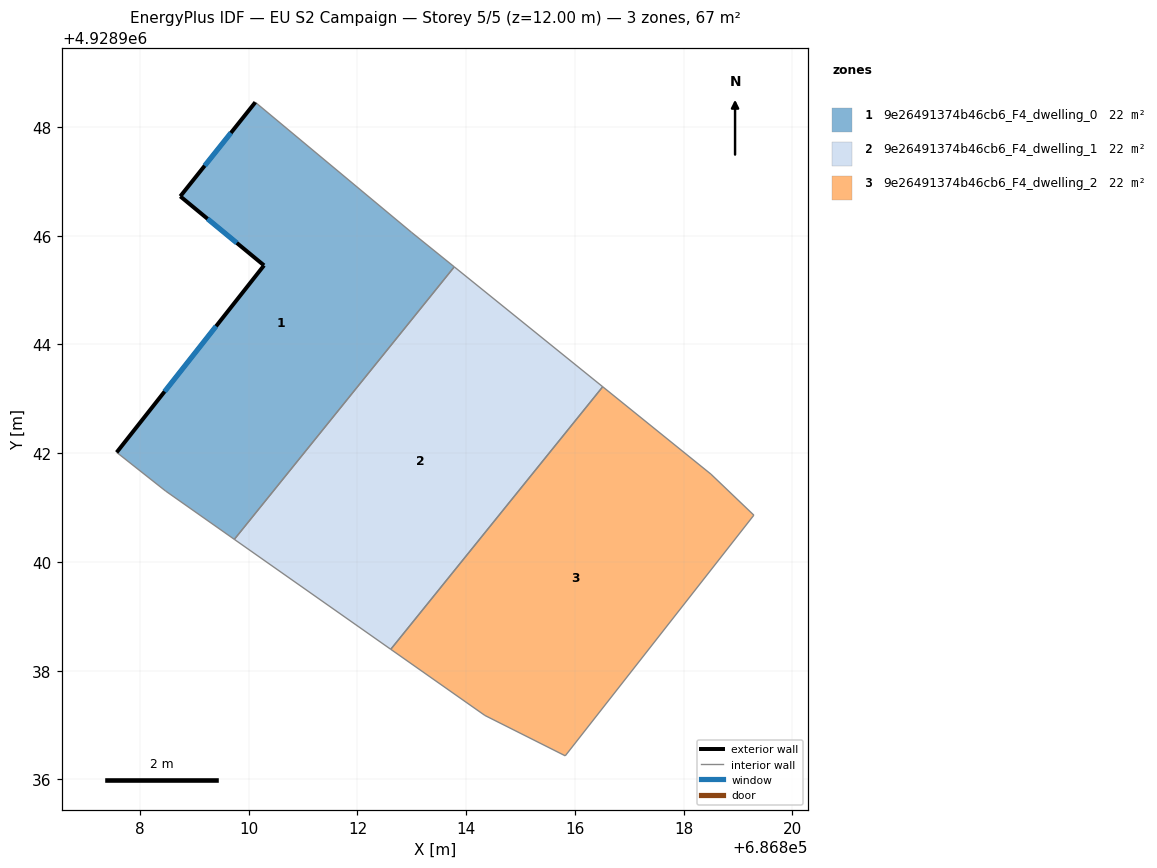
=== STOREY PLAN SPEC (per zone: floor XY polygon, exterior-wall plan segments, windows/doors) ===
zone 1: 9e26491374b46cb6_F4_dwelling_0  (22.2 m²)
  floor: (686812.99, 4928946.06) (686813.78, 4928945.43) (686809.73, 4928940.42) (686808.47, 4928941.30) (686807.57, 4928942.01) (686810.28, 4928945.45) (686808.74, 4928946.72) (686810.12, 4928948.45)
  exterior wall: (686810.12, 4928948.45) – (686808.74, 4928946.72)  [2.2 m]
    window: (686809.67, 4928947.89) – (686809.19, 4928947.29)  [0.8 m²]
  exterior wall: (686810.28, 4928945.45) – (686807.57, 4928942.01)  [4.4 m]
    window: (686809.40, 4928944.34) – (686808.45, 4928943.13)  [1.6 m²]
  exterior wall: (686808.74, 4928946.72) – (686810.28, 4928945.45)  [2.0 m]
    window: (686809.24, 4928946.31) – (686809.78, 4928945.87)  [0.7 m²]
  interior walls: 5
zone 2: 9e26491374b46cb6_F4_dwelling_1  (22.2 m²)
  floor: (686816.51, 4928943.22) (686812.61, 4928938.39) (686809.73, 4928940.42) (686813.78, 4928945.43)
  interior walls: 4
zone 3: 9e26491374b46cb6_F4_dwelling_2  (22.2 m²)
  floor: (686818.50, 4928941.61) (686819.29, 4928940.86) (686815.82, 4928936.43) (686814.34, 4928937.18) (686812.61, 4928938.39) (686816.51, 4928943.22)
  interior walls: 6

=== DERIVED (storey summary) ===
Building: EU S2 Campaign
Storey: 5 of 5  (floor level z = 12.00 m)
Storey gross floor area: 66.6 m²
Zones on this storey: 3
  - 9e26491374b46cb6_F4_dwelling_0: floor 22.2 m²; exterior wall 8.6 m (25.8 m²); 3 window(s) 3.1 m²; WWR 12.2%
  - 9e26491374b46cb6_F4_dwelling_1: floor 22.2 m²
  - 9e26491374b46cb6_F4_dwelling_2: floor 22.2 m²
Zone adjacency (shared interzone walls):
  - 9e26491374b46cb6_F4_dwelling_0 ↔ 9e26491374b46cb6_F4_dwelling_1
  - 9e26491374b46cb6_F4_dwelling_1 ↔ 9e26491374b46cb6_F4_dwelling_2